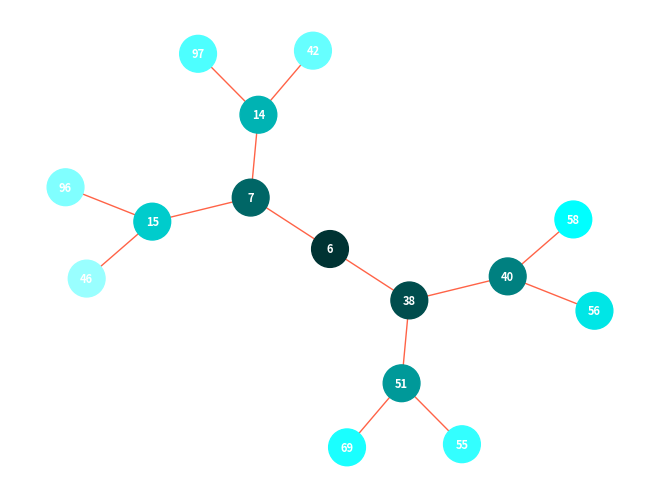

Write the Python code that produced this figure.
import heapq
import random
from collections import deque
import networkx as nx
import matplotlib.pyplot as plt

def visualize_heap(heap, colors):
    G = nx.Graph()
    for i, value in enumerate(heap):
        color = colors.get(value, 'red')
        G.add_node(i, label=str(value), color=color)

        parent_index = (i - 1) // 2
        if parent_index >= 0:
            G.add_edge(parent_index, i)
    
    pos = nx.kamada_kawai_layout(G)
    labels = nx.get_node_attributes(G, 'label')
    node_colors = [G.nodes[node]['color'] for node in G.nodes()]
    
    nx.draw(G, pos, with_labels=True, labels=labels, node_color=node_colors, edge_color='tomato', node_size=700, font_size=8, font_color='white', font_weight='bold')
    plt.show()
    
    
def breadth_first_search(graph, queue, visited=None, colors={}, i=0):
    if visited is None:
        visited = set()
    if not queue:
        return
  
    vertex = queue.popleft()
    
    if vertex not in visited:
        print(vertex, end=' ')
        visited.add(vertex)
        queue.extend(set(graph[vertex]) - visited)
        colors[vertex] = initial_colors[i]
        i += 1
      
    breadth_first_search(graph, queue, visited, colors, i)
    return  colors

def depth_first_search(graph, vertex, visited=None, colors={}, i=0):
    if visited is None:
        visited = set()
    visited.add(vertex)
    print(vertex, end=' ')
    colors[vertex] = initial_colors[i]
    i += 1
    for neighbour in graph[vertex]:
        if neighbour not in visited:
            
            depth_first_search(graph, neighbour, visited, colors, i)
    return colors

binary_heap = {random.randint(1,99) for _ in range(0, 15)}
binary_heap = list(binary_heap)
heapq.heapify(binary_heap)
graph ={}
print(binary_heap)
for i, value in enumerate(binary_heap):
    graph[value] = [binary_heap[(2*i + 1) % len(binary_heap)], binary_heap[(2*i + 2) % len(binary_heap)]]
    
initial_colors = [
    '#003333', '#004d4d', '#006666', '#008080', '#009999',
    '#00b3b3', '#00cccc', '#00e6e6', '#00ffff', '#1affff',
    '#33ffff', '#4dffff', '#66ffff', '#80ffff', '#99ffff'
]

colors_bfs = breadth_first_search(graph, deque([binary_heap[0]]))
# colors_dfs = depth_first_search(graph, binary_heap[0])

visualize_heap(binary_heap, colors_bfs)
# visualize_heap(binary_heap, colors_dfs)
